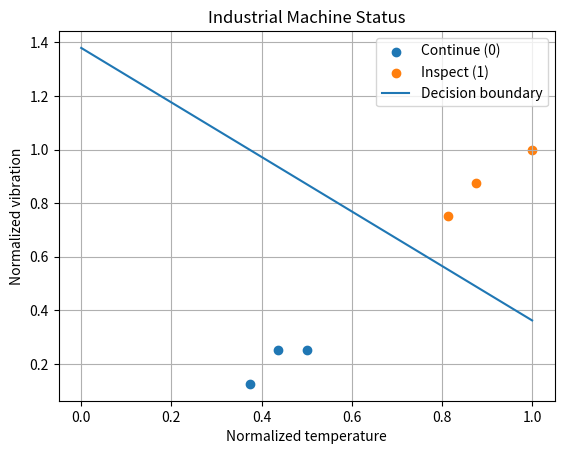

Source code (Python):
import numpy as np
import matplotlib.pyplot as plt
 
# [temperature, vibration]; 1 = inspection required
X = np.array([[30, 1], [35, 2], [40, 2], [65, 6], [70, 7], [80, 8]], float)
y = np.array([0, 0, 0, 1, 1, 1])
Xn = X / X.max(axis=0)
 
def forward(x, w, b):
    z = x @ w + b
    return z, (z >= 0).astype(int)
 
w = np.array([0.2, 0.2])
b = -0.7
z, pred = forward(Xn, w, b)
print("Weighted sums:", z)
print("Predicted labels:", pred)
print("Actual labels:   ", y)
print("Initial accuracy:", np.mean(pred == y))
 
# Perceptron update
lr = 0.1
for epoch in range(40):
    for xi, target in zip(Xn, y):
        _, out = forward(xi, w, b)
        error = target - int(out)
        w += lr * error * xi
        b += lr * error
 
z, pred = forward(Xn, w, b)
print("Updated weights:", w, "bias:", b)
print("Final predictions:", pred, "accuracy:", np.mean(pred == y))
 
plt.scatter(Xn[y == 0, 0], Xn[y == 0, 1], label="Continue (0)")
plt.scatter(Xn[y == 1, 0], Xn[y == 1, 1], label="Inspect (1)")
xx = np.linspace(0, 1, 100)
if abs(w[1]) > 1e-8:
    plt.plot(xx, -(w[0] * xx + b) / w[1], label="Decision boundary")
plt.xlabel("Normalized temperature")
plt.ylabel("Normalized vibration")
plt.title("Industrial Machine Status")
plt.legend()
plt.grid(True)
plt.show()
